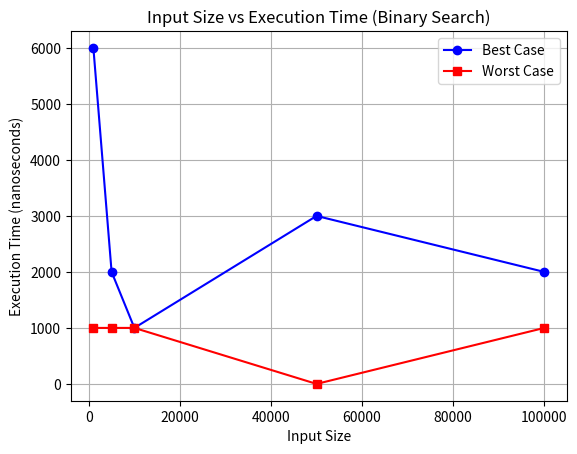

Generate this figure with matplotlib:
import matplotlib.pyplot as plt

# Data from the C++ program (input size vs execution time in seconds)
input_sizes = [1000, 5000, 10000, 50000, 100000]
best_case_times = [6e-06, 2e-06, 1e-06, 3e-06, 2e-06]  # Replace with your actual data
worst_case_times = [1e-06, 1e-06, 1e-06, 0, 1e-06]  # Replace with your actual data

# Convert times to nanoseconds for better readability
best_case_times_ns = [time * 1e9 for time in best_case_times]
worst_case_times_ns = [time * 1e9 for time in worst_case_times]

# Plotting the graph for best case
plt.plot(input_sizes, best_case_times_ns, label='Best Case', marker='o', linestyle='-', color='b')

# Plotting the graph for worst case
plt.plot(input_sizes, worst_case_times_ns, label='Worst Case', marker='s', linestyle='-', color='r')

# Adding labels and legend
plt.title('Input Size vs Execution Time (Binary Search)')
plt.xlabel('Input Size')
plt.ylabel('Execution Time (nanoseconds)')
plt.legend()
plt.grid(True)

# Display the graph
plt.show()
